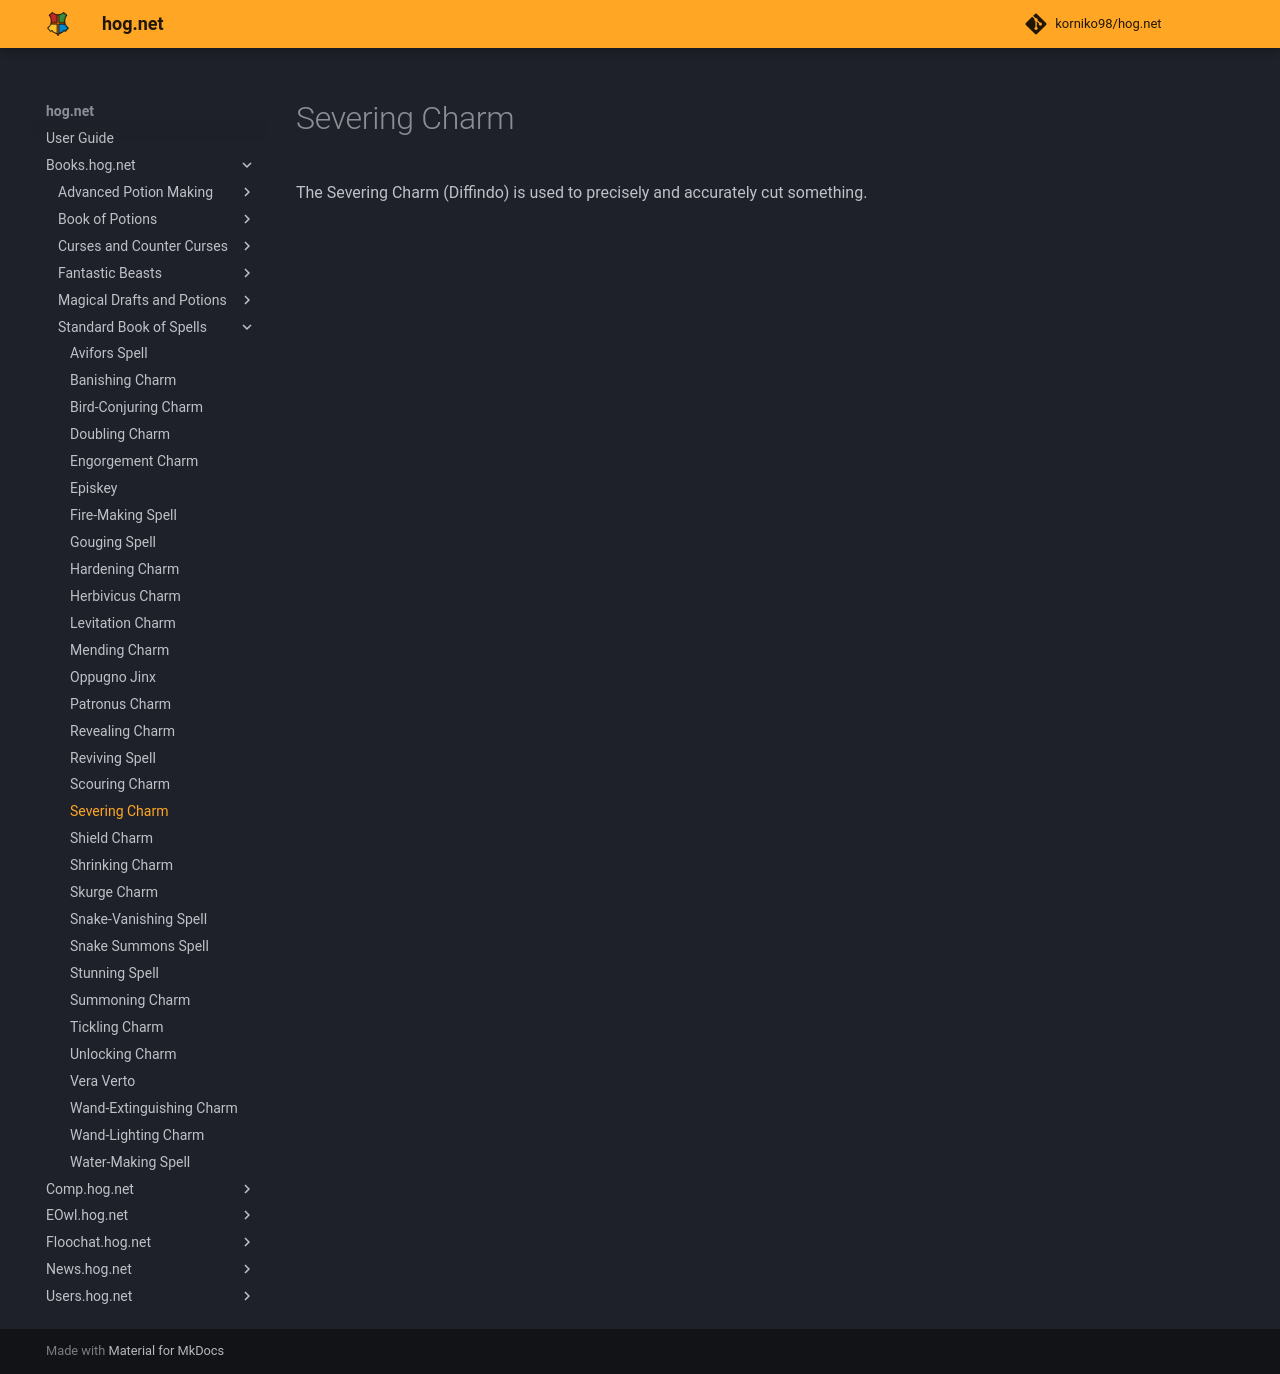

repository: korniko98/hog.net · page: Books.hog.net/Standard_Book_of_Spells/Severing_Charm/index.html · generator: mkdocs

# Severing Charm  
The Severing Charm (Diffindo) is used to precisely and accurately cut something.  
  

<meta name="robots" content="noindex, noarchive, nofollow">
